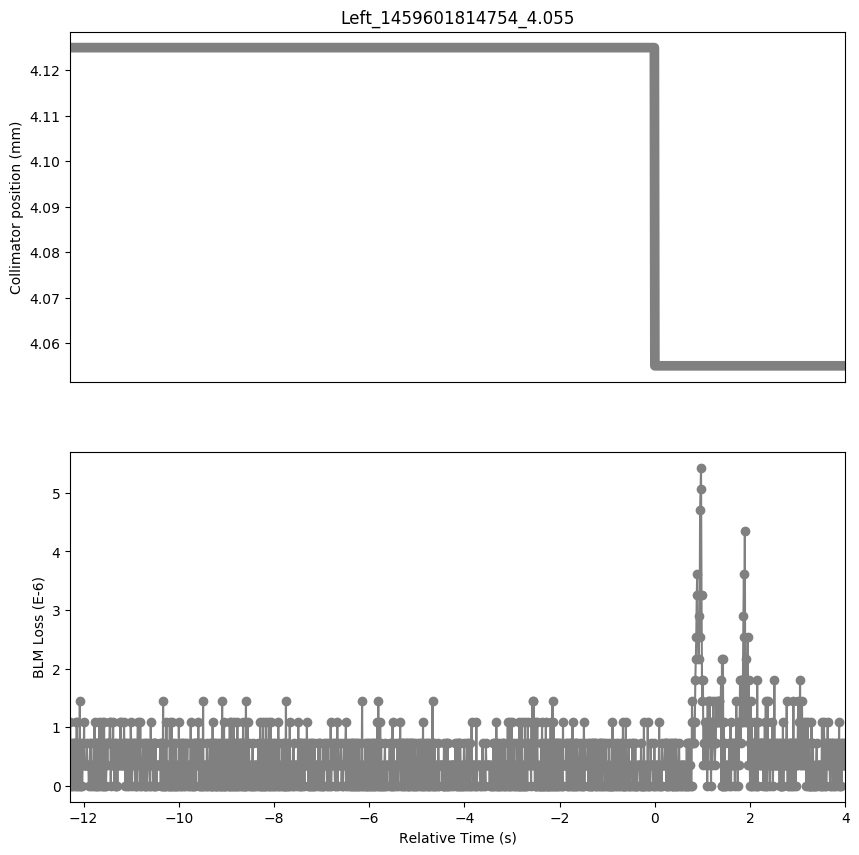

Data behind this chart, as committed beside it:
Timestamp, position, BLMTI.06L7.B1E10_TCP.C6L7.B1
1459601802480, 4.125, 1.0859999999999999e-06
1459601802490, 4.125, 0.0
1459601802500, 4.125, 7.240000000000001e-07
1459601802510, 4.125, 3.6200000000000004e-07
1459601802520, 4.125, 0.0
1459601802530, 4.125, 3.6200000000000004e-07
1459601802540, 4.125, 7.240000000000001e-07
1459601802550, 4.125, 7.240000000000001e-07
1459601802560, 4.125, 0.0
1459601802570, 4.125, 3.6200000000000004e-07
1459601802580, 4.125, 7.240000000000001e-07
1459601802590, 4.125, 7.240000000000001e-07
1459601802600, 4.125, 0.0
1459601802610, 4.125, 1.0859999999999999e-06
1459601802620, 4.125, 1.0859999999999999e-06
1459601802630, 4.125, 0.0
1459601802640, 4.125, 7.240000000000001e-07
1459601802650, 4.125, 3.6200000000000004e-07
1459601802660, 4.125, 3.6200000000000004e-07
1459601802670, 4.125, 0.0
1459601802680, 4.125, 1.4480000000000002e-06
1459601802690, 4.125, 0.0
1459601802700, 4.125, 0.0
1459601802710, 4.125, 7.240000000000001e-07
1459601802720, 4.125, 3.6200000000000004e-07
1459601802730, 4.125, 0.0
1459601802740, 4.125, 3.6200000000000004e-07
1459601802750, 4.125, 7.240000000000001e-07
1459601802760, 4.125, 3.6200000000000004e-07
1459601802770, 4.125, 1.0859999999999999e-06
1459601802780, 4.125, 3.6200000000000004e-07
1459601802790, 4.125, 3.6200000000000004e-07
1459601802800, 4.125, 3.6200000000000004e-07
1459601802810, 4.125, 3.6200000000000004e-07
1459601802820, 4.125, 3.6200000000000004e-07
1459601802830, 4.125, 7.240000000000001e-07
1459601802840, 4.125, 3.6200000000000004e-07
1459601802850, 4.125, 3.6200000000000004e-07
1459601802860, 4.125, 3.6200000000000004e-07
1459601802870, 4.125, 0.0
1459601802880, 4.125, 3.6200000000000004e-07
1459601802890, 4.125, 3.6200000000000004e-07
1459601802900, 4.125, 7.240000000000001e-07
1459601802910, 4.125, 0.0
1459601802920, 4.125, 7.240000000000001e-07
1459601802930, 4.125, 3.6200000000000004e-07
1459601802940, 4.125, 3.6200000000000004e-07
1459601802950, 4.125, 3.6200000000000004e-07
1459601802960, 4.125, 0.0
1459601802970, 4.125, 3.6200000000000004e-07
1459601802980, 4.125, 3.6200000000000004e-07
1459601802990, 4.125, 1.0859999999999999e-06
1459601803000, 4.125, 0.0
1459601803010, 4.125, 7.240000000000001e-07
1459601803020, 4.125, 0.0
1459601803030, 4.125, 7.240000000000001e-07
1459601803040, 4.125, 0.0
1459601803050, 4.125, 7.240000000000001e-07
1459601803060, 4.125, 3.6200000000000004e-07
1459601803070, 4.125, 0.0
... 1,569 more rows
